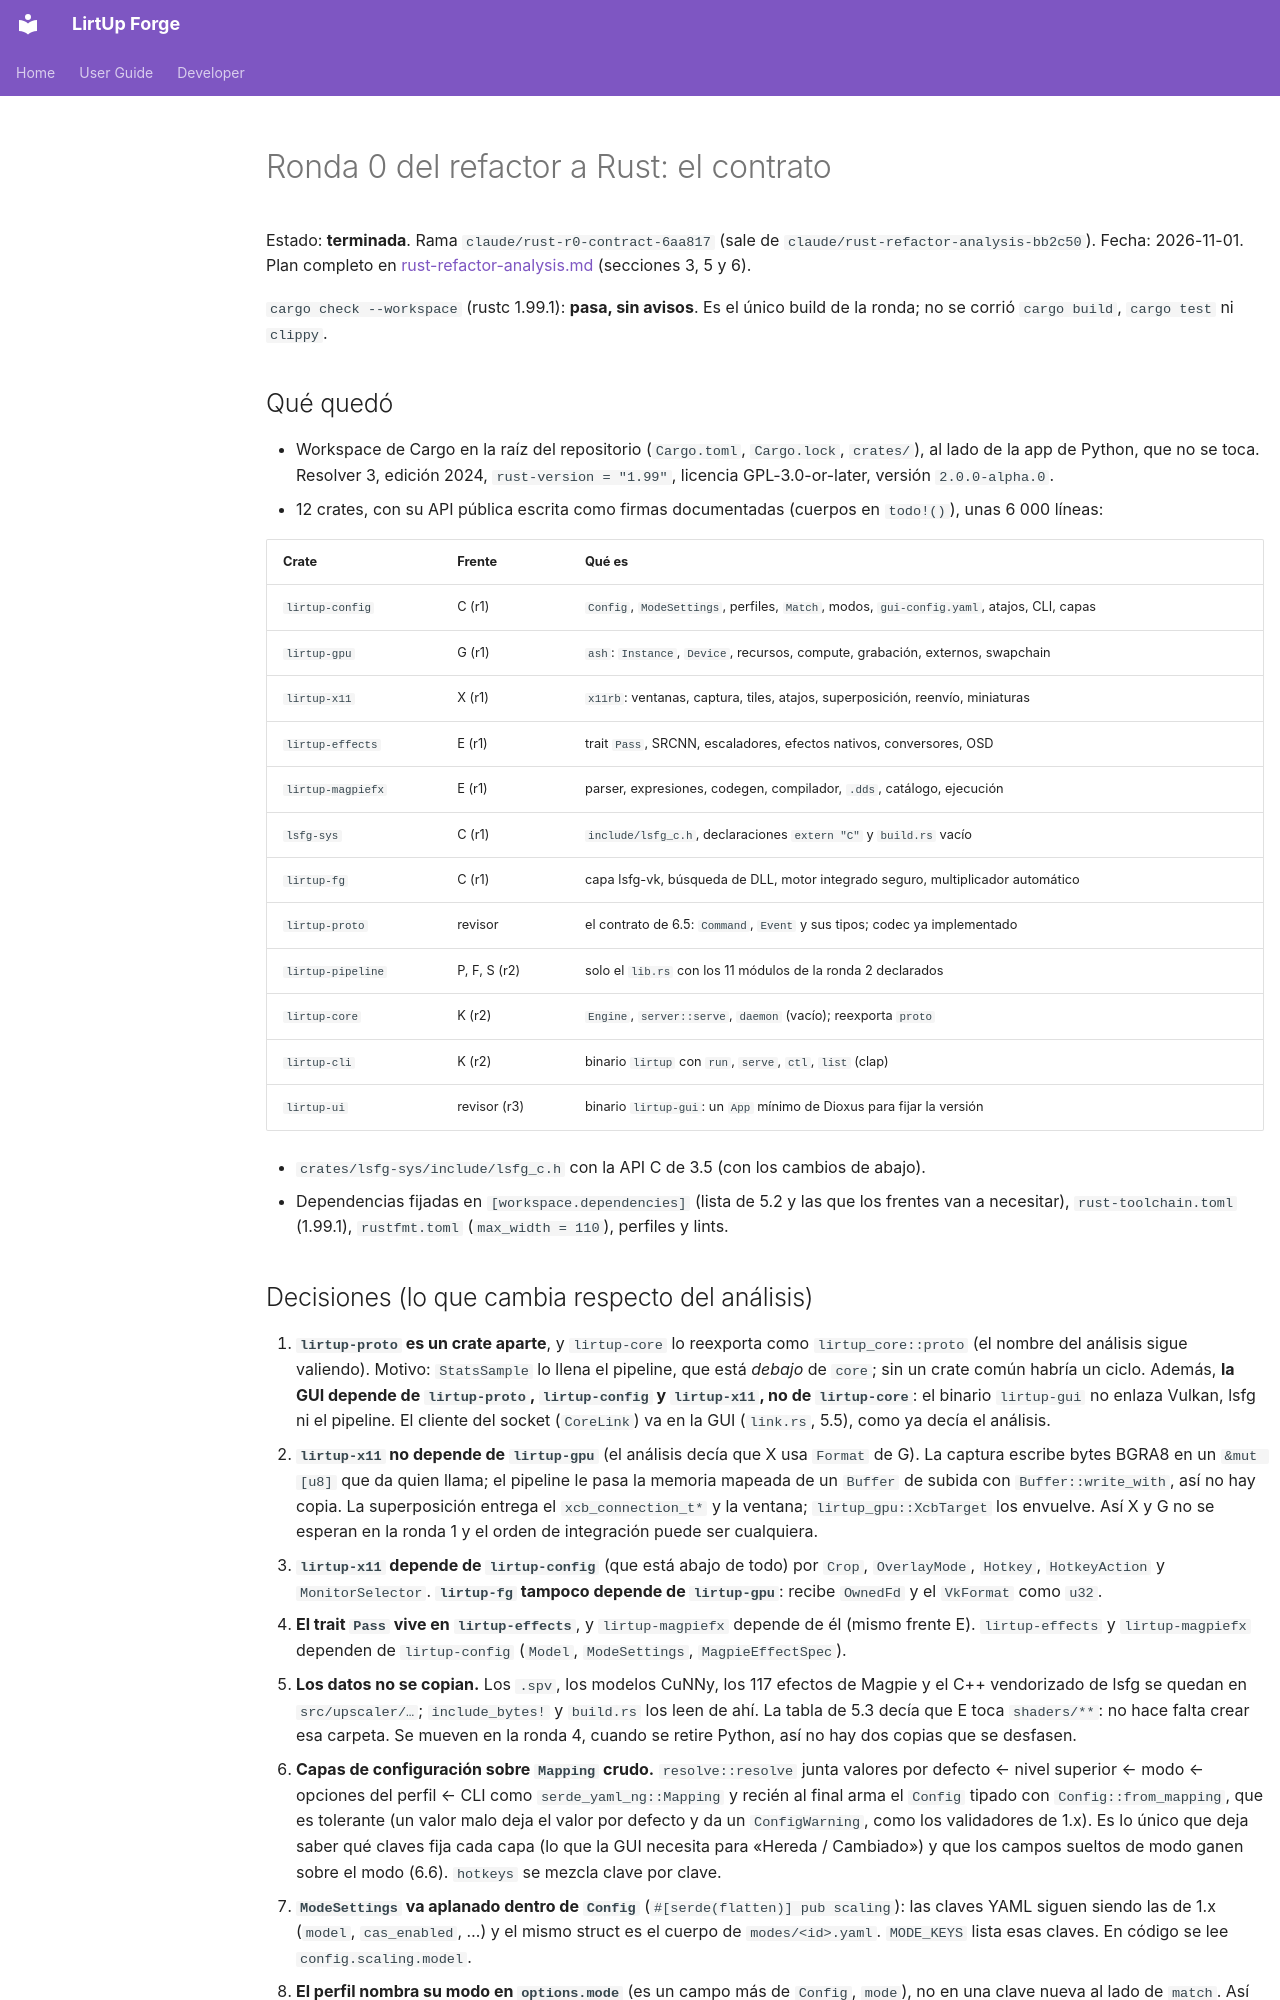

repository: Kushro/lirtup-forge · page: developer/rust-r0-contract/index.html · generator: mkdocs

# Ronda 0 del refactor a Rust: el contrato

Estado: **terminada**. Rama `claude/rust-r0-contract-6aa817` (sale de
`claude/rust-refactor-analysis-bb2c50`). Fecha: 2026-11-01. Plan completo en
[rust-refactor-analysis.md](rust-refactor-analysis.md) (secciones 3, 5 y 6).

`cargo check --workspace` (rustc 1.99.1): **pasa, sin avisos**. Es el único build de la ronda; no
se corrió `cargo build`, `cargo test` ni `clippy`.

## Qué quedó

- Workspace de Cargo en la raíz del repositorio (`Cargo.toml`, `Cargo.lock`, `crates/`), al lado
  de la app de Python, que no se toca. Resolver 3, edición 2024, `rust-version = "1.99"`,
  licencia GPL-3.0-or-later, versión `2.0.0-alpha.0`.
- 12 crates, con su API pública escrita como firmas documentadas (cuerpos en `todo!()`), unas
  6 000 líneas:

  | Crate | Frente | Qué es |
  | --- | --- | --- |
  | `lirtup-config` | C (r1) | `Config`, `ModeSettings`, perfiles, `Match`, modos, `gui-config.yaml`, atajos, CLI, capas |
  | `lirtup-gpu` | G (r1) | `ash`: `Instance`, `Device`, recursos, compute, grabación, externos, swapchain |
  | `lirtup-x11` | X (r1) | `x11rb`: ventanas, captura, tiles, atajos, superposición, reenvío, miniaturas |
  | `lirtup-effects` | E (r1) | trait `Pass`, SRCNN, escaladores, efectos nativos, conversores, OSD |
  | `lirtup-magpiefx` | E (r1) | parser, expresiones, codegen, compilador, `.dds`, catálogo, ejecución |
  | `lsfg-sys` | C (r1) | `include/lsfg_c.h`, declaraciones `extern "C"` y `build.rs` vacío |
  | `lirtup-fg` | C (r1) | capa lsfg-vk, búsqueda de DLL, motor integrado seguro, multiplicador automático |
  | `lirtup-proto` | revisor | el contrato de 6.5: `Command`, `Event` y sus tipos; codec ya implementado |
  | `lirtup-pipeline` | P, F, S (r2) | solo el `lib.rs` con los 11 módulos de la ronda 2 declarados |
  | `lirtup-core` | K (r2) | `Engine`, `server::serve`, `daemon` (vacío); reexporta `proto` |
  | `lirtup-cli` | K (r2) | binario `lirtup` con `run`, `serve`, `ctl`, `list` (clap) |
  | `lirtup-ui` | revisor (r3) | binario `lirtup-gui`: un `App` mínimo de Dioxus para fijar la versión |

- `crates/lsfg-sys/include/lsfg_c.h` con la API C de 3.5 (con los cambios de abajo).
- Dependencias fijadas en `[workspace.dependencies]` (lista de 5.2 y las que los frentes van a
  necesitar), `rust-toolchain.toml` (1.99.1), `rustfmt.toml` (`max_width = 110`), perfiles y
  lints.
